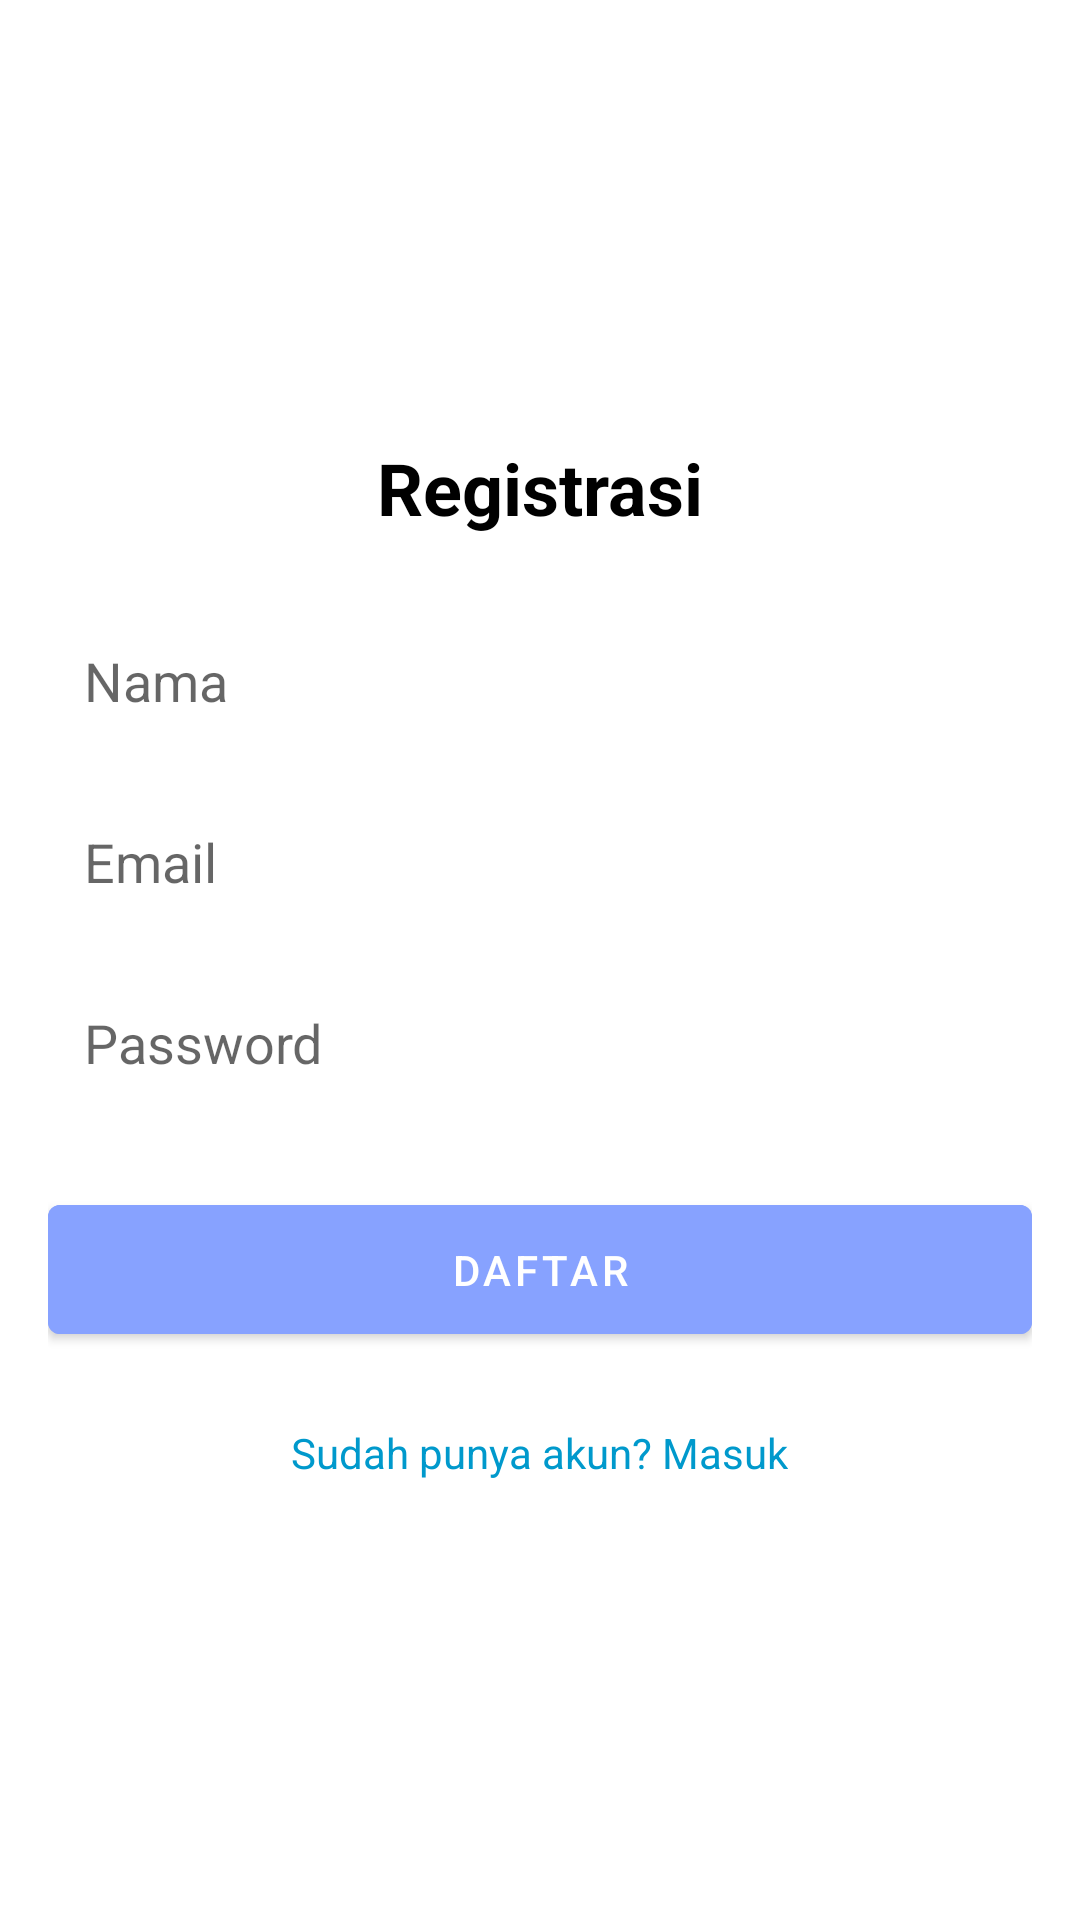

Reconstruct the res/layout file that produces this screen, plus the resources it refers to.
<!-- AndroidManifest.xml: application theme AppTheme -->
<!-- res/layout/activity_register.xml -->
<?xml version="1.0" encoding="utf-8"?>
<LinearLayout xmlns:android="http://schemas.android.com/apk/res/android"
    android:layout_width="match_parent"
    android:layout_height="match_parent"
    android:gravity="center"
    android:orientation="vertical"
    android:padding="16dp"
    android:background="@color/white">

    <TextView
        android:layout_width="wrap_content"
        android:layout_height="wrap_content"
        android:text="Registrasi"
        android:textSize="24sp"
        android:textStyle="bold"
        android:layout_marginBottom="24dp"
        android:textColor="@android:color/black"/>

    <EditText
        android:id="@+id/nameRegister"
        android:layout_width="match_parent"
        android:layout_height="wrap_content"
        android:hint="Nama"
        android:inputType="textPersonName"
        android:layout_marginBottom="12dp"
        android:background="@drawable/edit_text_background"
        android:padding="12dp" />

    <EditText
        android:id="@+id/emailRegister"
        android:layout_width="match_parent"
        android:layout_height="wrap_content"
        android:hint="Email"
        android:inputType="textEmailAddress"
        android:layout_marginBottom="12dp"
        android:background="@drawable/edit_text_background"
        android:padding="12dp" />

    <EditText
        android:id="@+id/passwordRegister"
        android:layout_width="match_parent"
        android:layout_height="wrap_content"
        android:hint="Password"
        android:inputType="textPassword"
        android:layout_marginBottom="24dp"
        android:background="@drawable/edit_text_background"
        android:padding="12dp" />

    <Button
        android:id="@+id/registerButton"
        android:layout_width="match_parent"
        android:layout_height="wrap_content"
        android:text="Daftar"
        android:textColor="@android:color/white"
        android:backgroundTint="@color/mainbg"
        android:layout_marginBottom="16dp"
        android:padding="12dp" />

    <TextView
        android:id="@+id/loginRedirect"
        android:layout_width="wrap_content"
        android:layout_height="wrap_content"
        android:text="Sudah punya akun? Masuk"
        android:textColor="@android:color/holo_blue_dark"
        android:textSize="14sp"
        android:layout_marginTop="8dp" />
</LinearLayout>
<!-- resources referenced by this layout -->
<resources>
  <color name="mainbg">#87A2FF</color>
  <color name="white">#FFFFFFFF</color>
  <style name="AppTheme" parent="Theme.MaterialComponents.Light.NoActionBar">
          <item name="colorPrimary">@color/mainbg</item>
          <item name="colorPrimaryDark">@color/mainbg</item>
          <item name="colorAccent">@color/mainbg</item>
          <item name="android:windowBackground">@color/white</item>
      </style>
</resources>
